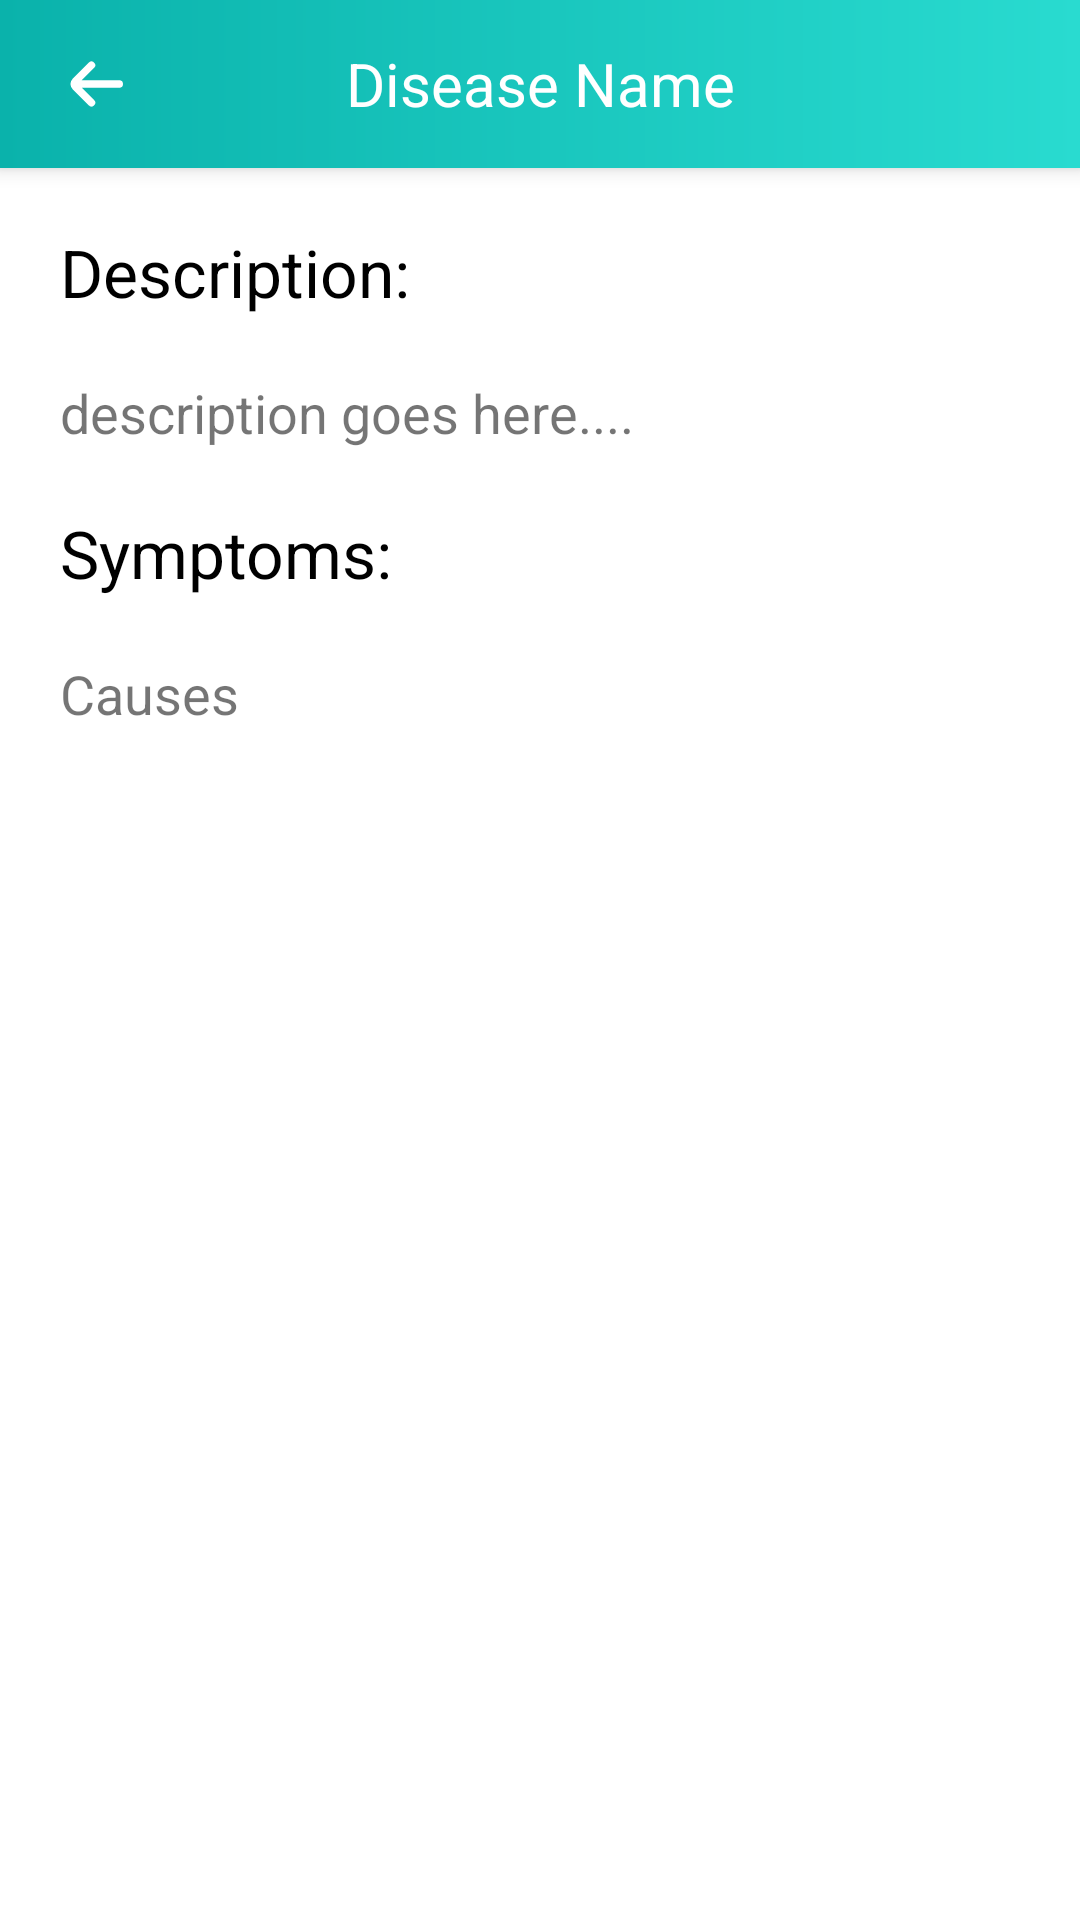

Produce the Android XML layout that renders to this screen, including the resource entries it uses.
<!-- AndroidManifest.xml: application theme Theme.Athentication -->
<!-- res/layout/activity_disease_details.xml -->
<?xml version="1.0" encoding="utf-8"?>
<RelativeLayout xmlns:android="http://schemas.android.com/apk/res/android"
    xmlns:app="http://schemas.android.com/apk/res-auto"
    xmlns:tools="http://schemas.android.com/tools"
    android:layout_width="match_parent"
    android:layout_height="match_parent"
    tools:context=".DiseaseDetailsActivity">

    <androidx.appcompat.widget.Toolbar
        android:id="@+id/toolbar"
        android:layout_width="match_parent"
        android:layout_height="?attr/actionBarSize"
        android:background="@drawable/actionbar"
        android:elevation="4dp"
        android:titleTextColor="@color/white">

        <ImageButton
            android:layout_width="wrap_content"
            android:id="@+id/back_button"
            android:layout_height="wrap_content"
            android:background="@android:color/transparent"
            android:src="@drawable/ic_arrow_small_left__1_"
            app:tint="@color/white" />

        <TextView
            android:layout_width="wrap_content"
            android:layout_height="wrap_content"
            android:text="Disease Name"
            android:textColor="@color/white"
            android:id="@+id/disease_name"
            android:layout_gravity="center"
            android:textSize="20sp" />


    </androidx.appcompat.widget.Toolbar>

    <ScrollView
        android:layout_width="match_parent"
        android:layout_height="match_parent"
        android:layout_below="@+id/toolbar"
        android:layout_marginTop="10dp"
        android:layout_marginBottom="10dp"
        android:layout_marginLeft="10dp"
        android:layout_marginRight="10dp"
        android:background="@drawable/rounded_corners">

        <LinearLayout
            android:layout_width="match_parent"
            android:layout_height="wrap_content"
            android:orientation="vertical">

            <TextView
                android:id="@+id/disease_description"
                android:layout_width="match_parent"
                android:layout_height="wrap_content"
                android:layout_margin="10dp"
                android:textColor="@color/black"
                android:text="Description:"
                android:textSize="22sp" />

            <TextView
                android:layout_width="wrap_content"
                android:layout_height="wrap_content"
                android:layout_margin="10dp"
                android:text="description goes here...."
                android:id="@+id/disease_description_text"
                android:textSize="18sp" />


            <TextView
                android:layout_width="match_parent"
                android:layout_height="wrap_content"
                android:layout_margin="10dp"
                android:textColor="@color/black"
                android:text="Symptoms:"
                android:textSize="22sp" />

            <TextView
                android:id="@+id/disease_symptoms"
                android:layout_width="match_parent"
                android:layout_height="wrap_content"
                android:layout_margin="10dp"
                android:text="Causes"
                android:textSize="18sp" />


        </LinearLayout>

</ScrollView>





</RelativeLayout>
<!-- resources referenced by this layout -->
<resources>
  <!-- drawable actionbar (drawable-v24) -->
  <?xml version="1.0" encoding="utf-8"?>
  <shape xmlns:android="http://schemas.android.com/apk/res/android">
      <gradient android:startColor="#0AB2AB" android:endColor="#29DBD0"/>
  
  
  </shape>
  <!-- drawable ic_arrow_small_left__1_ (drawable) -->
  <vector android:height="30dp" android:viewportHeight="24"
      android:viewportWidth="24" android:width="30dp" xmlns:android="http://schemas.android.com/apk/res/android">
      <path android:fillColor="#1F1330" android:pathData="M19,11H9l3.29,-3.29a1,1 0,0 0,0 -1.42,1 1,0 0,0 -1.41,0l-4.29,4.3A2,2 0,0 0,6 12H6a2,2 0,0 0,0.59 1.4l4.29,4.3a1,1 0,1 0,1.41 -1.42L9,13H19a1,1 0,0 0,0 -2Z"/>
  </vector>
  <style name="Theme.Athentication" parent="Theme.MaterialComponents.Light.NoActionBar">
          
          <item name="colorPrimary">@color/purple_500</item>
          <item name="android:forceDarkAllowed" tools:targetApi="q">false</item>
          <item name="colorPrimaryVariant">@color/purple_700</item>
          <item name="colorOnPrimary">@color/white</item>
          
          <item name="colorSecondary">@color/teal_200</item>
          <item name="colorSecondaryVariant">@color/teal_700</item>
          <item name="colorOnSecondary">@color/black</item>
  
          
          <item name="android:statusBarColor">?attr/colorPrimaryVariant</item>
          
      </style>
  <!-- not gathered from this repository: default colours our renderer supplied (Android Studio template values) -->
  <color name="purple_500">#FF6200EE</color>
  <color name="purple_700">#FF3700B3</color>
  <color name="teal_200">#FF03DAC5</color>
  <color name="teal_700">#FF018786</color>
  <color name="black">#FF000000</color>
  <color name="white">#FFFFFFFF</color>
</resources>
